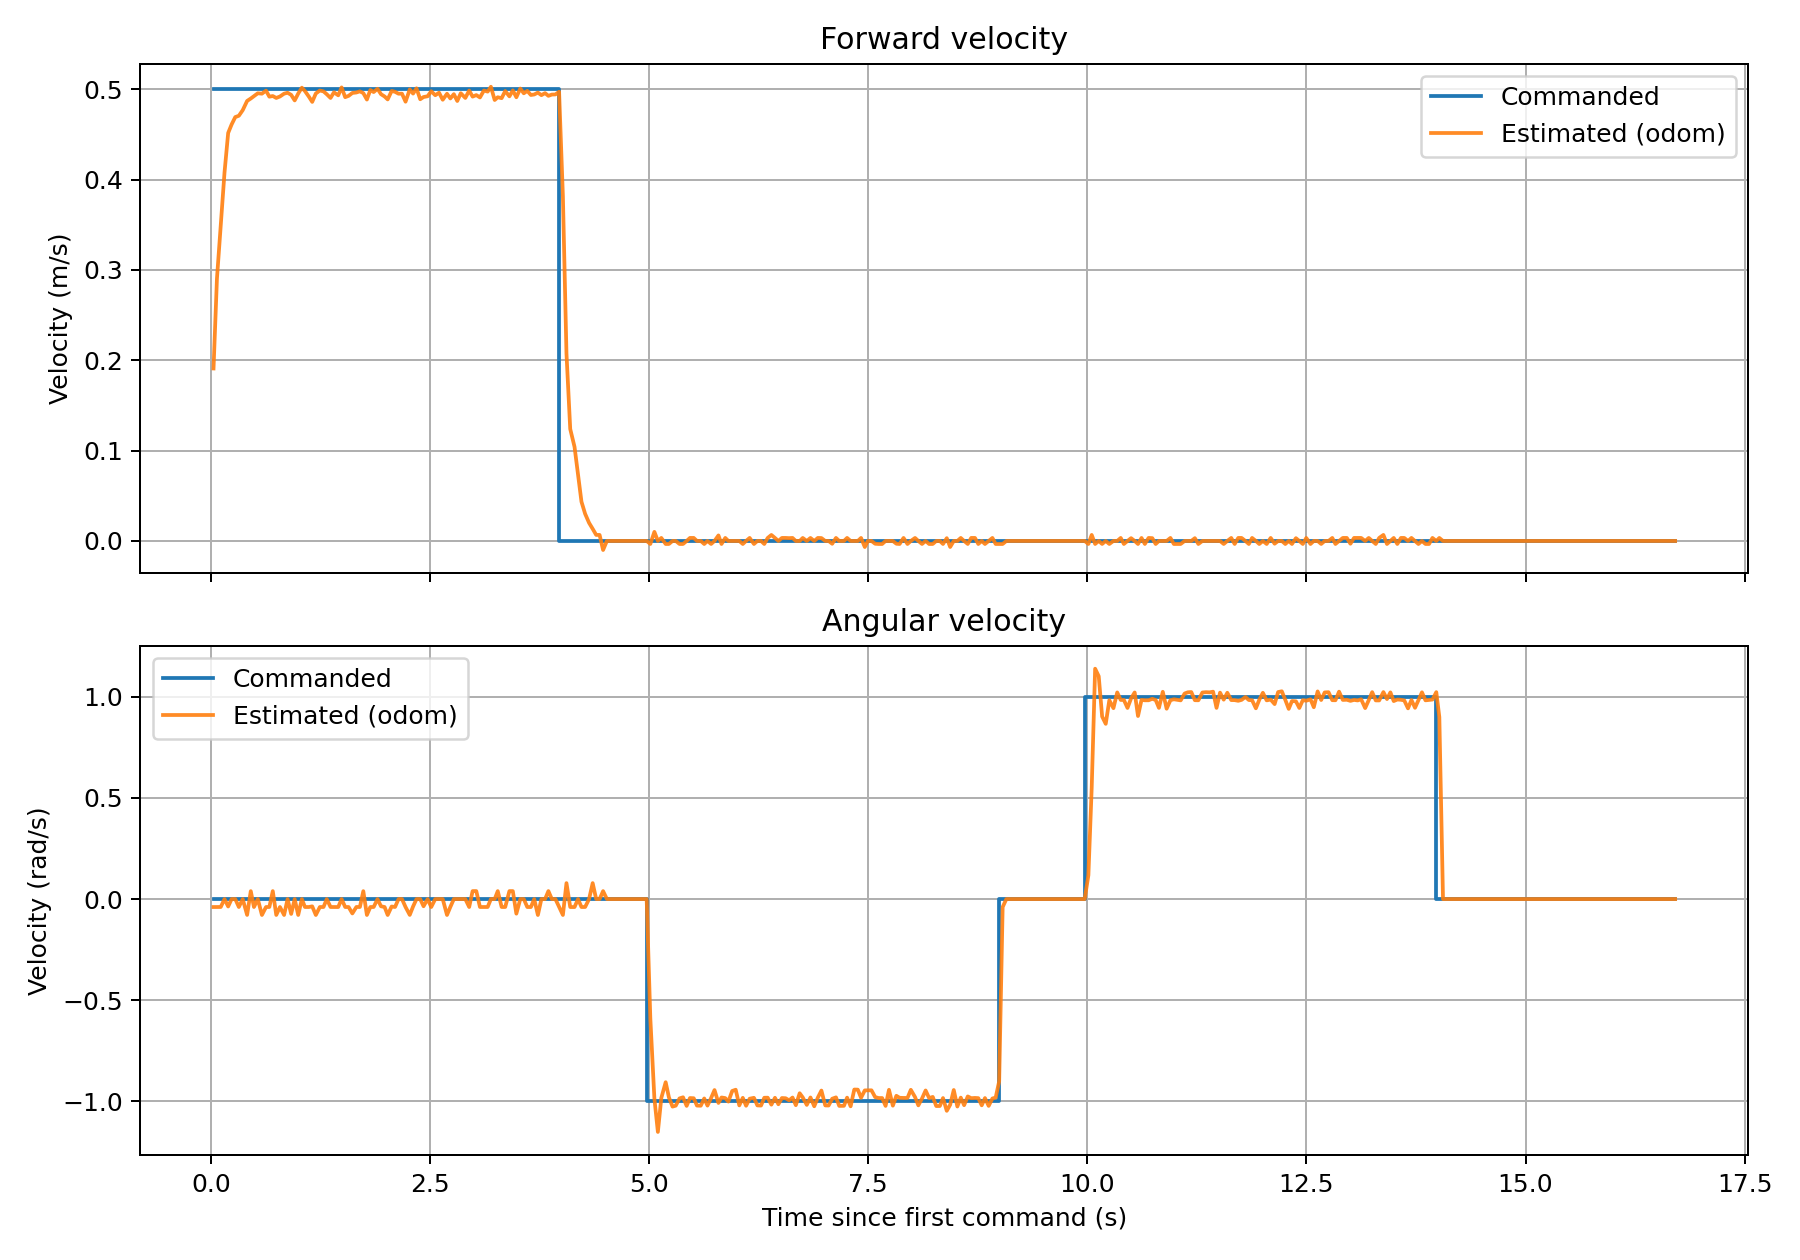

The data file committed next to this chart (first rows):
time_s, cmd_vx_m_s, odom_vx_m_s, cmd_wz_rad_s, odom_wz_rad_s
0.0295, 0.5, 0.1909, 0.000000, -0.0394
0.0685, 0.5, 0.2903, 0.000000, -0.03926
0.1117, 0.5, 0.35, 0.000000, -0.03921
0.1546, 0.5, 0.4076, 0.000000, 0.000000
0.1965, 0.5, 0.4516, 0.000000, -0.03664
0.2359, 0.5, 0.461, 0.000000, 0.000000
0.2775, 0.5, 0.4691, 0.000000, 0.000000
0.3185, 0.5, 0.4706, 0.000000, -0.03926
0.3626, 0.5, 0.4768, 0.000000, 0.000000
0.4127, 0.5, 0.487, 0.000000, -0.07848
0.4546, 0.5, 0.4897, 0.000000, 0.03919
0.4907, 0.5, 0.4922, 0.000000, -0.03939
0.5345, 0.5, 0.4954, 0.000000, 0.000000
0.5818, 0.5, 0.495, 0.000000, -0.0787
0.6285, 0.5, 0.4984, 0.000000, -0.03935
0.6665, 0.5, 0.4917, 0.000000, -0.03935
0.7056, 0.5, 0.4924, 0.000000, 0.03941
0.7454, 0.5, 0.4903, 0.000000, -0.07862
0.7874, 0.5, 0.4919, 0.000000, -0.03937
0.8346, 0.5, 0.495, 0.000000, -0.0787
0.8745, 0.5, 0.496, 0.000000, 0.000000
0.9154, 0.5, 0.4937, 0.000000, -0.07352
0.9555, 0.5, 0.4875, 0.000000, 0.000000
0.9957, 0.5, 0.4951, 0.000000, -0.07871
1.037, 0.5, 0.5017, 0.000000, 0.000000
1.073, 0.5, 0.4979, 0.000000, -0.03931
1.117, 0.5, 0.4918, 0.000000, -0.03936
1.155, 0.5, 0.4859, 0.000000, -0.03595
1.197, 0.5, 0.4952, 0.000000, -0.07873
1.243, 0.5, 0.4985, 0.000000, -0.03936
1.284, 0.5, 0.4976, 0.000000, -0.03929
1.321, 0.5, 0.4944, 0.000000, 0.000000
1.365, 0.5, 0.4903, 0.000000, -0.03924
1.403, 0.5, 0.4965, 0.000000, -0.0392
1.453, 0.5, 0.4932, 0.000000, -0.03947
1.491, 0.5, 0.5019, 0.000000, 0.000000
1.532, 0.5, 0.4912, 0.000000, -0.03931
1.571, 0.5, 0.4926, 0.000000, -0.03943
1.613, 0.5, 0.4958, 0.000000, -0.07114
1.659, 0.5, 0.4963, 0.000000, -0.03919
1.7, 0.5, 0.4976, 0.000000, -0.03929
1.739, 0.5, 0.4956, 0.000000, 0.03913
1.78, 0.5, 0.4885, 0.000000, -0.07873
1.819, 0.5, 0.4991, 0.000000, -0.03941
1.857, 0.5, 0.4968, 0.000000, -0.03923
1.901, 0.5, 0.5004, 0.000000, 0.000000
1.94, 0.5, 0.4944, 0.000000, -0.03569
1.982, 0.5, 0.4919, 0.000000, -0.03937
2.017, 0.5, 0.4887, 0.000000, -0.07875
2.062, 0.5, 0.498, 0.000000, -0.03685
2.101, 0.5, 0.4971, 0.000000, -0.03925
2.14, 0.5, 0.495, 0.000000, 0.000000
2.18, 0.5, 0.495, 0.000000, 0.000000
2.221, 0.5, 0.4861, 0.000000, -0.03944
2.268, 0.5, 0.4997, 0.000000, -0.07839
2.307, 0.5, 0.4951, 0.000000, -0.03663
2.345, 0.5, 0.5009, 0.000000, 0.000000
2.388, 0.5, 0.4888, 0.000000, 0.000000
2.426, 0.5, 0.4913, 0.000000, -0.03546
2.473, 0.5, 0.4922, 0.000000, 0.000000
... 348 more rows
